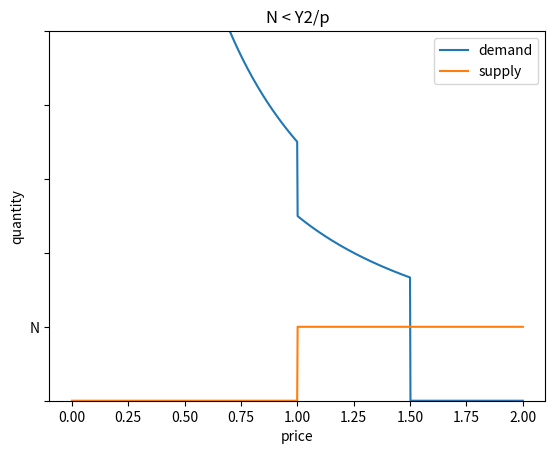

Python code for this plot:
import matplotlib.pyplot as plt
import numpy as np



X = np.linspace(0,2, 1000)


D = np.zeros(1000)
S = np.zeros(1000)



for i,x in enumerate(X):
    if x <= 1:
        D[i] = 7/x
    elif x <= 3/2:
        D[i] = 5/x
    else:
        D[i] = 0

N = 6
for i,x in enumerate(X):
    if x <= 1:
        S[i] = 0
    else:
        S[i] = N

plt.clf()
plt.plot(X, D, label="demand")
plt.plot(X, S, label="supply")
plt.legend()
plt.xlabel("price")
plt.ylabel("quantity")
plt.yticks([0,2,4,6,8,10], ["", "", "", "N", "", ""])
plt.ylim(0,10)
plt.title("N > Y2/p")
plt.savefig("equilibrium1.png")

N = 4
for i,x in enumerate(X):
    if x <= 1:
        S[i] = 0
    else:
        S[i] = N

plt.clf()
plt.plot(X, D, label="demand")
plt.plot(X, S, label="supply")
plt.legend()
plt.xlabel("price")
plt.ylabel("quantity")
plt.yticks([0,2,4,6,8,10], ["", "", "N", "", "", ""])
plt.ylim(0,10)
plt.title("N = Y2/p")
plt.savefig("equilibrium2.png")

N = 2
for i,x in enumerate(X):
    if x <= 1:
        S[i] = 0
    else:
        S[i] = N

plt.clf()
plt.plot(X, D, label="demand")
plt.plot(X, S, label="supply")
plt.legend()
plt.xlabel("price")
plt.ylabel("quantity")
plt.yticks([0,2,4,6,8,10], ["", "N", "", "", "", ""])
plt.ylim(0,10)
plt.title("N < Y2/p")
plt.savefig("equilibrium3.png")




